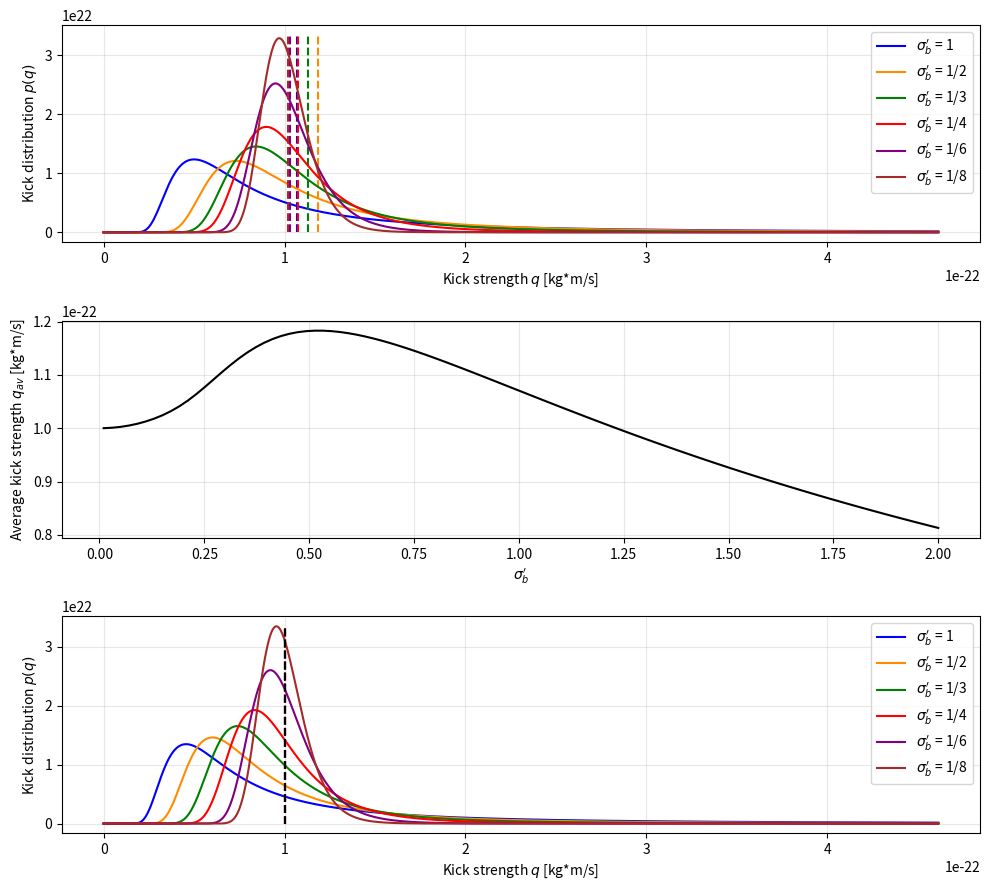

Recreate this plot in Python.
import numpy as np
import matplotlib.pyplot as plt
from scipy.integrate import quad
from scipy.optimize import root_scalar
from scipy.integrate import simpson
from scipy.special import erfc



epsilon_0 = 8.854187817e-12  # vacuum permittivity
e = 1.602176634e-19  # elementary charge
c = 2.99792458e8  # speed of light

Q = 500*e  # particle charge
k_e = 1/(4*np.pi*epsilon_0)  # Coulomb's constant
v = 2e4
A = 2*k_e*e*Q/v

q_av = 10e-23
b_min = 50e-9/2
q_max = A/b_min


qs = np.linspace(1e-40, q_max, 1000)

def norm(mu_b, sigma_b_dash):
    sigma_b = sigma_b_dash*mu_b
    return  erfc((b_min-mu_b)/(sigma_b*np.sqrt(2)))/2


def find_mu(sigma_b_dash):

    def G(mu_b):
        lower = b_min / mu_b

        def integrand(bd):
            return np.exp(-(bd-1)**2/(2*sigma_b_dash**2))/(bd)

        normv = 1/norm(mu_b, sigma_b_dash)
        print('normv')
        print(normv)
        return quad(integrand, lower, np.inf)[0]/np.sqrt(2*np.pi)*normv

    def f(mu_b):
        return A/(sigma_b_dash*mu_b)*G(mu_b) - q_av

    # mus = np.logspace(-7.5, -6.5, 200)
    # for mu in [1e-8, 1e-7, 1e-6, 1e-5]:
    #     print(mu, G(mu))
    # vals = [f(mu) for mu in mus]
    # print(sigma_b_dash)
    # plt.semilogx(mus, vals)
    # plt.axhline(0, color='k')
    # plt.show()

    # mu = 1e-7
    # for s in [0.01, 0.1, 1, 10, 100]:
    #     sigma_b_dash = s
    #     print(s, G(mu), G(mu)/s)

    print(f(10**(-7.5)), f(10**(-6.5)))
    sol = root_scalar(f, bracket=[10**(-7.5), 10**(-6.5)], method='brentq')
    print(sol.root)
    return sol.root

def p2_fix_mu(q, sigma_b_dash):
    mu_b = A/q_av
    sigma_b = sigma_b_dash*mu_b
    factor = A/(np.sqrt(2*np.pi)*sigma_b*q**2)
    normv = 1/norm(mu_b, sigma_b_dash)
    exp = np.exp(-(A/q-mu_b)**2/(2*sigma_b**2))
    return factor*exp*normv


def q_av_p2_fix_mu(q, sigma_b_dash):
    p_ = p2_fix_mu(q, sigma_b_dash)
    q_av = np.sum(q*p_)/np.sum(p_)
    return q_av

def p2(q, sigma_b_dash):
    mu_b = find_mu(sigma_b_dash)
    sigma_b = sigma_b_dash*mu_b
    factor = A/(np.sqrt(2*np.pi)*sigma_b*q**2)
    normv = 1/norm(mu_b, sigma_b_dash)
    exp = np.exp(-(A/q-mu_b)**2/(2*sigma_b**2))
    return factor*exp*normv

def q_av_p2(q, sigma_b_dash):
    p_ = p2(q, sigma_b_dash)
    q_av = np.sum(q*p_)/np.sum(p_)
    return q_av


sigma_b_dash_values = np.linspace(0.01, 2, 100)
q_av_values = np.zeros(len(sigma_b_dash_values))
for i, sigma_b_dash in enumerate(sigma_b_dash_values):
    print(sigma_b_dash)
    q_av_values[i] = q_av_p2_fix_mu(qs, sigma_b_dash)


fig, axes = plt.subplots(3, 1, figsize=(10, 9))

max_p = np.max(p2(qs, 1/8))

axes[0].plot(qs, p2_fix_mu(qs, 1), label = '$\sigma_b^\\prime$ = 1', color='blue')
axes[0].vlines(q_av_p2_fix_mu(qs, 1), 0, max_p, linestyle='--', color='blue')
axes[0].plot(qs, p2_fix_mu(qs, 1/2), label = '$\sigma_b^\\prime$ = 1/2', color = 'darkorange')
axes[0].vlines(q_av_p2_fix_mu(qs, 1/2), 0, max_p, linestyle='--', color='darkorange')
axes[0].plot(qs, p2_fix_mu(qs, 1/3), label = '$\sigma_b^\\prime$ = 1/3', color = 'green')
axes[0].vlines(q_av_p2_fix_mu(qs, 1/3), 0, max_p, linestyle='--', color='green')
axes[0].plot(qs, p2_fix_mu(qs, 1/4), label = '$\sigma_b^\\prime$ = 1/4', color = 'red')
axes[0].vlines(q_av_p2_fix_mu(qs, 1/4), 0, max_p, linestyle='--', color='red')
axes[0].plot(qs, p2_fix_mu(qs, 1/6), label = '$\sigma_b^\\prime$ = 1/6', color = 'purple')
axes[0].vlines(q_av_p2_fix_mu(qs, 1/6), 0, max_p, linestyle='--', color='purple')
axes[0].plot(qs, p2_fix_mu(qs, 1/8), label = '$\sigma_b^\\prime$ = 1/8', color = 'brown')
axes[0].vlines(q_av_p2_fix_mu(qs, 1/8), 0, max_p, linestyle='--', color='brown')
axes[0].set_xlabel("Kick strength $q$ [kg*m/s]")
axes[0].set_ylabel("Kick distribution $p(q)$")
axes[0].grid(True, alpha=0.3)
axes[0].legend()

axes[1].plot(sigma_b_dash_values, q_av_values, color='black')
axes[1].set_xlabel("$\sigma_b^\\prime$")
axes[1].set_ylabel("Average kick strength $q_{av}$ [kg*m/s]")
axes[1].grid(True, alpha=0.3)

axes[2].plot(qs, p2(qs, 1), label = '$\sigma_b^\\prime$ = 1', color='blue')
axes[2].vlines(q_av_p2(qs, 1), 0, max_p, linestyle='--', color='blue')
axes[2].plot(qs, p2(qs, 1/2), label = '$\sigma_b^\\prime$ = 1/2', color = 'darkorange')
axes[2].vlines(q_av_p2(qs, 1/2), 0, max_p, linestyle='--', color='darkorange')
axes[2].plot(qs, p2(qs, 1/3), label = '$\sigma_b^\\prime$ = 1/3', color = 'green')
axes[2].vlines(q_av_p2(qs, 1/3), 0, max_p, linestyle='--', color='green')
axes[2].plot(qs, p2(qs, 1/4), label = '$\sigma_b^\\prime$ = 1/4', color = 'red')
axes[2].vlines(q_av_p2(qs, 1/4), 0, max_p, linestyle='--', color='red')
axes[2].plot(qs, p2(qs, 1/6), label = '$\sigma_b^\\prime$ = 1/6', color = 'purple')
axes[2].vlines(q_av_p2(qs, 1/6), 0, max_p, linestyle='--', color='purple')
axes[2].plot(qs, p2(qs, 1/8), label = '$\sigma_b^\\prime$ = 1/8', color = 'brown')
axes[2].vlines(q_av_p2(qs, 1/8), 0, max_p, linestyle='--', color='black')
axes[2].set_xlabel("Kick strength $q$ [kg*m/s]")
axes[2].set_ylabel("Kick distribution $p(q)$")
axes[2].grid(True, alpha=0.3)
axes[2].legend()


plt.tight_layout()
plt.show()
